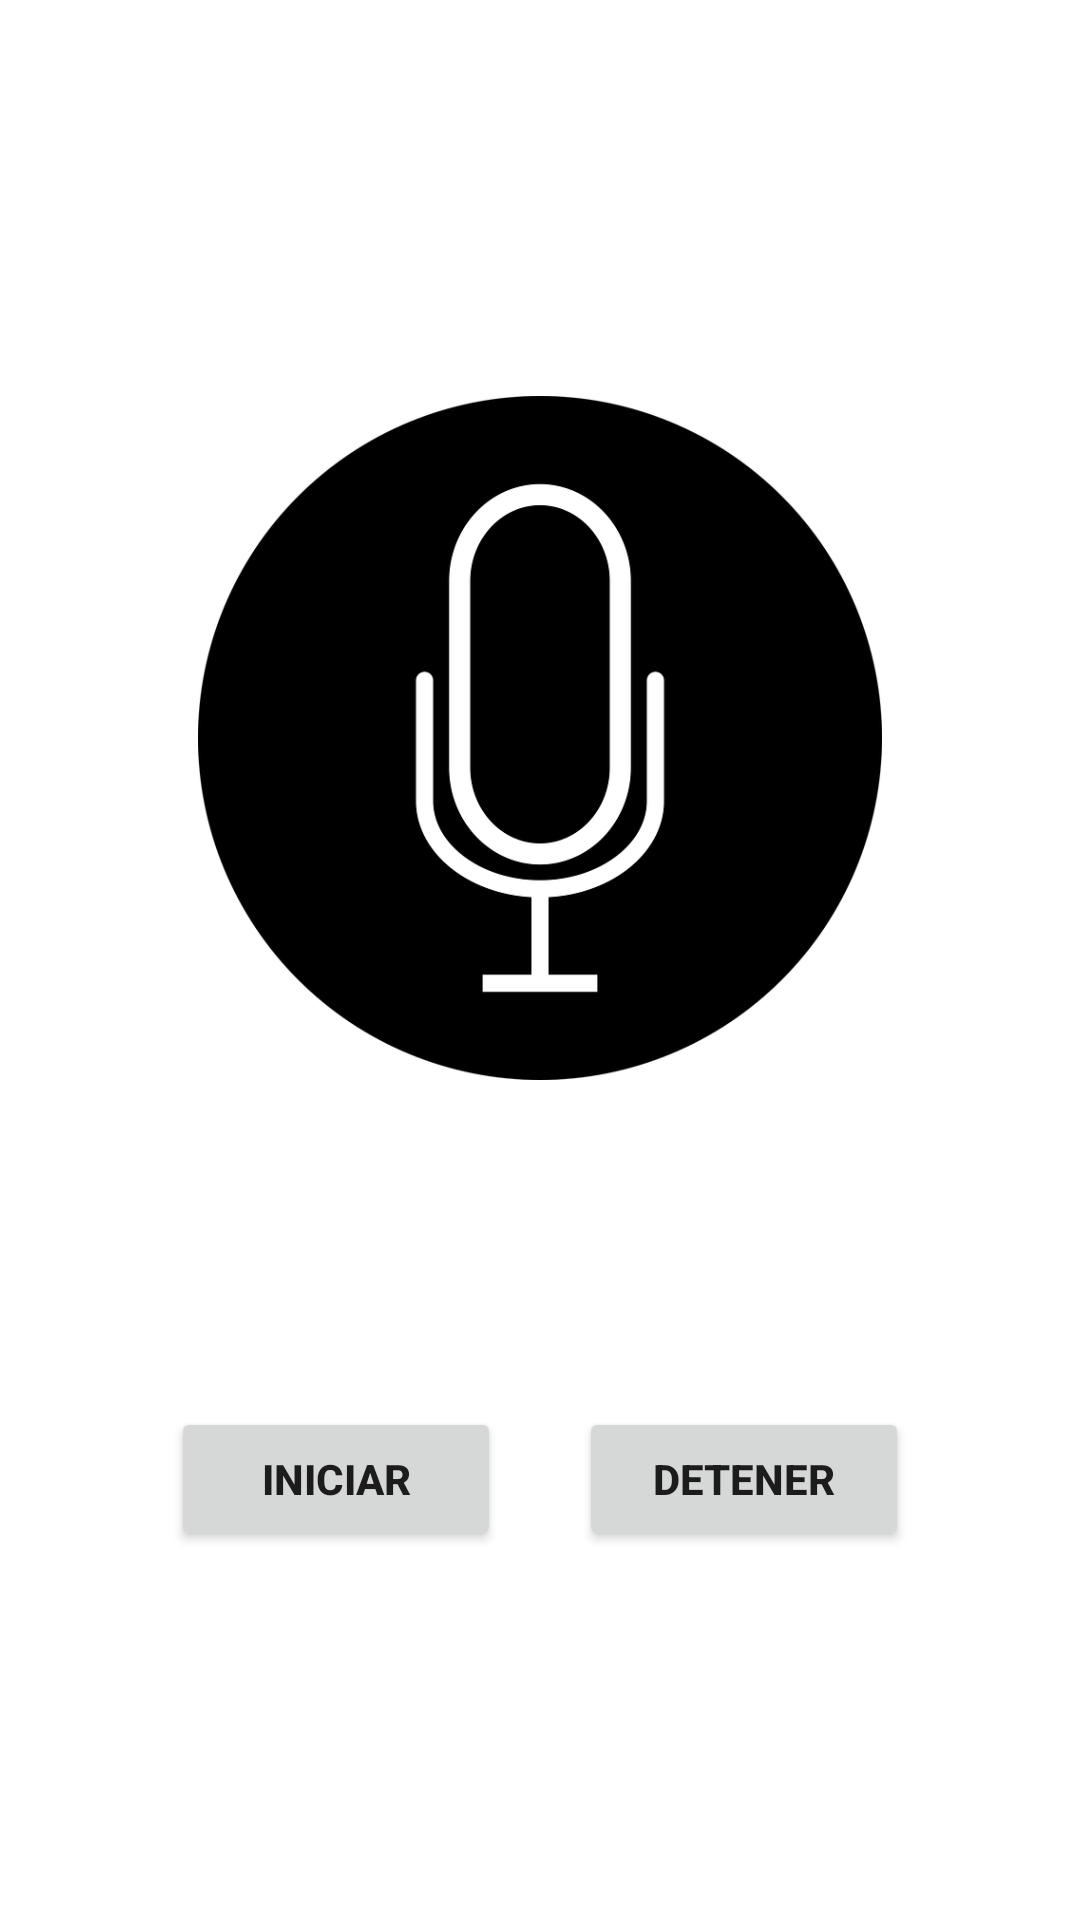

Produce the Android XML layout that renders to this screen, including the resource entries it uses.
<!-- AndroidManifest.xml: application theme Theme.Detector_Sonido -->
<!-- res/layout/activity_main.xml -->
<?xml version="1.0" encoding="utf-8"?>
<androidx.constraintlayout.widget.ConstraintLayout xmlns:android="http://schemas.android.com/apk/res/android"
    xmlns:app="http://schemas.android.com/apk/res-auto"
    xmlns:tools="http://schemas.android.com/tools"
    android:layout_width="match_parent"
    android:layout_height="match_parent"
    tools:context=".MainActivity">

    <Button
        android:id="@+id/btnDetener"
        android:layout_width="0dp"
        android:layout_height="wrap_content"
        android:layout_marginBottom="123dp"
        android:layout_marginEnd="57dp"
        android:layout_marginTop="8dp"
        android:text="DETENER"
        android:textStyle="bold"
        app:layout_constraintBottom_toBottomOf="parent"
        app:layout_constraintEnd_toEndOf="parent"
        app:layout_constraintStart_toEndOf="@+id/btnIniciar"
        app:layout_constraintTop_toTopOf="parent"
        app:layout_constraintVertical_bias="1.0" />
    <Button
        android:id="@+id/btnIniciar"
        android:layout_width="0dp"
        android:layout_height="wrap_content"
        android:layout_marginBottom="123dp"
        android:layout_marginEnd="26dp"
        android:layout_marginStart="57dp"
        android:layout_marginTop="8dp"
        android:text="INICIAR"
        android:textStyle="bold"
        app:layout_constraintBottom_toBottomOf="parent"
        app:layout_constraintEnd_toStartOf="@+id/btnDetener"
        app:layout_constraintStart_toStartOf="parent"
        app:layout_constraintTop_toTopOf="parent"
        app:layout_constraintVertical_bias="1.0" />
    <ImageView
        android:id="@+id/imageView"
        android:layout_width="228dp"
        android:layout_height="0dp"
        android:layout_marginBottom="28dp"
        android:layout_marginTop="51dp"
        android:src="@drawable/icono_microfono"
        app:layout_constraintBottom_toTopOf="@+id/btnIniciar"
        app:layout_constraintEnd_toEndOf="parent"
        app:layout_constraintStart_toStartOf="parent"
        app:layout_constraintTop_toTopOf="parent" />

</androidx.constraintlayout.widget.ConstraintLayout>
<!-- resources referenced by this layout -->
<resources>
  <!-- drawable icono_microfono: png bitmap (drawable, 36431 bytes) -->
  <style name="Theme.Detector_Sonido" parent="Theme.MaterialComponents.DayNight.DarkActionBar">
          
          <item name="colorPrimary">@color/purple_500</item>
          <item name="colorPrimaryVariant">@color/purple_700</item>
          <item name="colorOnPrimary">@color/white</item>
          
          <item name="colorSecondary">@color/teal_200</item>
          <item name="colorSecondaryVariant">@color/teal_700</item>
          <item name="colorOnSecondary">@color/black</item>
          
          <item name="android:statusBarColor" tools:targetApi="l">?attr/colorPrimaryVariant</item>
          
      </style>
  <!-- not gathered from this repository: default colours our renderer supplied (Android Studio template values) -->
  <color name="purple_500">#FF6200EE</color>
  <color name="purple_700">#FF3700B3</color>
  <color name="teal_200">#FF03DAC5</color>
  <color name="teal_700">#FF018786</color>
  <color name="black">#FF000000</color>
  <color name="white">#FFFFFFFF</color>
</resources>
